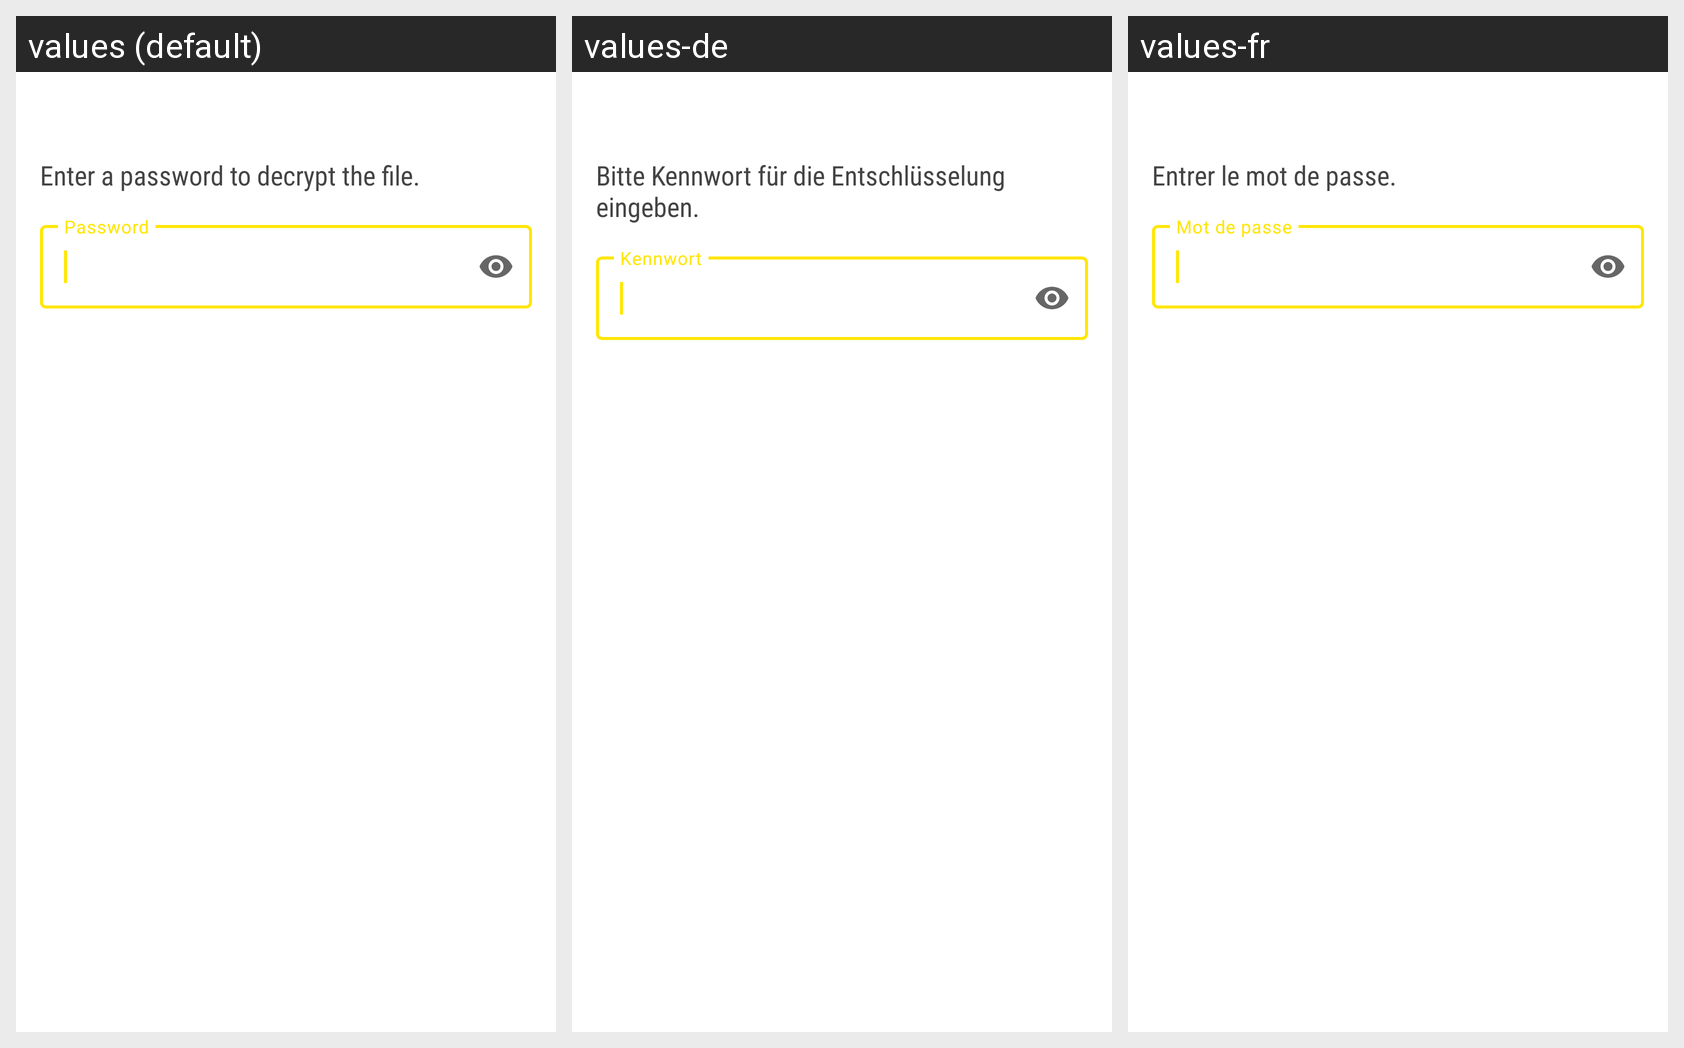

For this localized Android screen grid, give each drawn string resource with its value in every locale shown.
Android screen res/layout/import_zip.xml rendered under 3 locales, left to right: values (default), values-de, values-fr. Device: Nexus 5 (rendered at 1080×1920; each locale shown at half size, 540×960, under a caption strip naming it); theme AppTheme.
Strings drawn on this screen, with the default value and each locale's value (text and hints the layout hard-codes, and strings that could not be matched under every locale, appear in the picture but are not listed):

msg_pwd_unzip
  values: Enter a password to decrypt the file.
  values-de: Bitte Kennwort für die Entschlüsselung eingeben.
  values-fr: Entrer le mot de passe.

label_pwd
  values: Password
  values-de: Kennwort
  values-fr: Mot de passe
